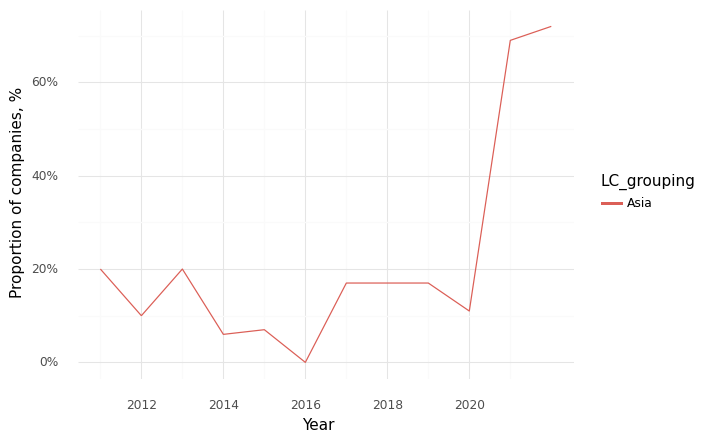

Values plotted in this chart, from the file beside it:
, Year, LC_grouping, Climate, Health, Intersection
0, 2011, Asia, 0.4, 1.0, 0.2
1, 2012, Asia, 0.5, 0.7, 0.1
2, 2013, Asia, 0.4, 0.7, 0.2
3, 2014, Asia, 0.29, 0.53, 0.06
4, 2015, Asia, 0.21, 0.57, 0.07
5, 2016, Asia, 0.27, 0.64, 0.0
6, 2017, Asia, 0.33, 0.58, 0.17
7, 2018, Asia, 0.5, 0.58, 0.17
8, 2019, Asia, 0.33, 0.67, 0.17
9, 2020, Asia, 0.78, 1.0, 0.11
10, 2021, Asia, 0.85, 1.0, 0.69
11, 2022, Asia, 0.78, 1.0, 0.72
